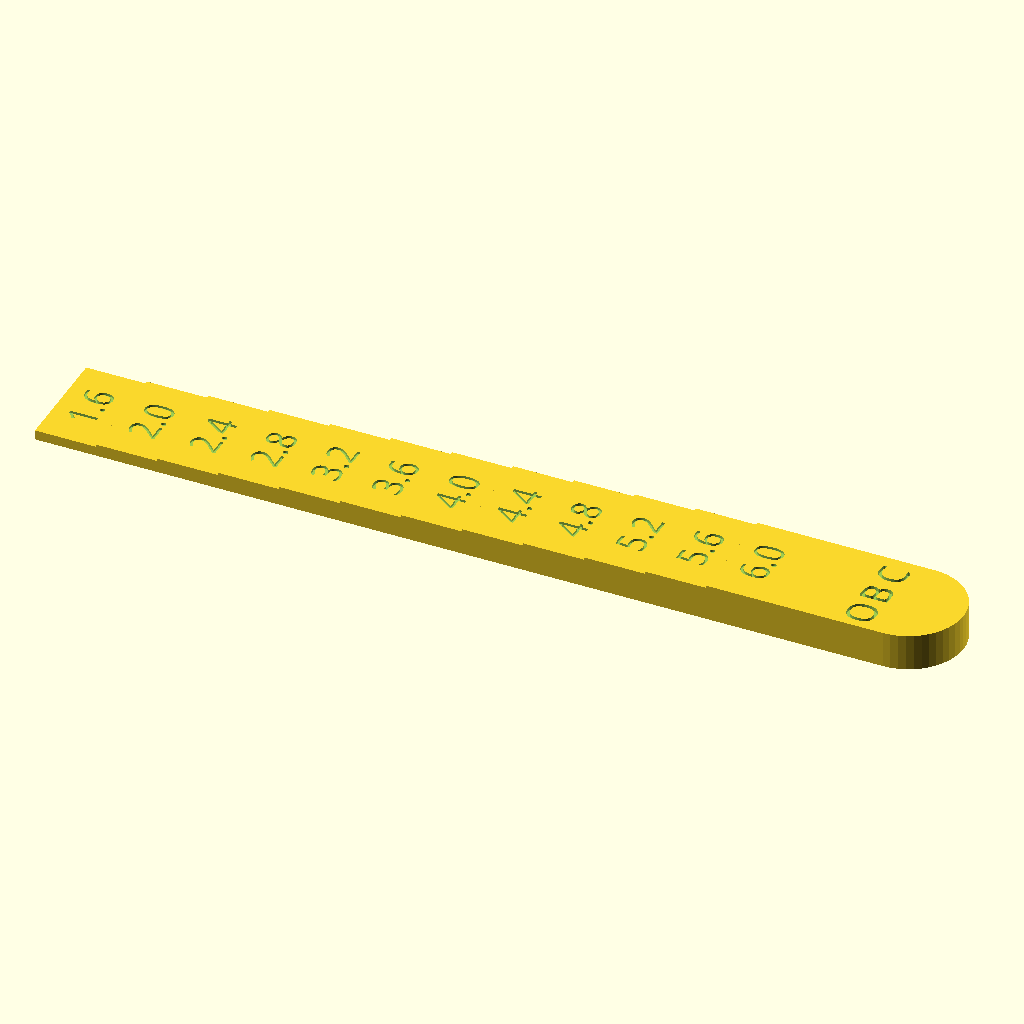
Cell 1: the model at its default parameters.
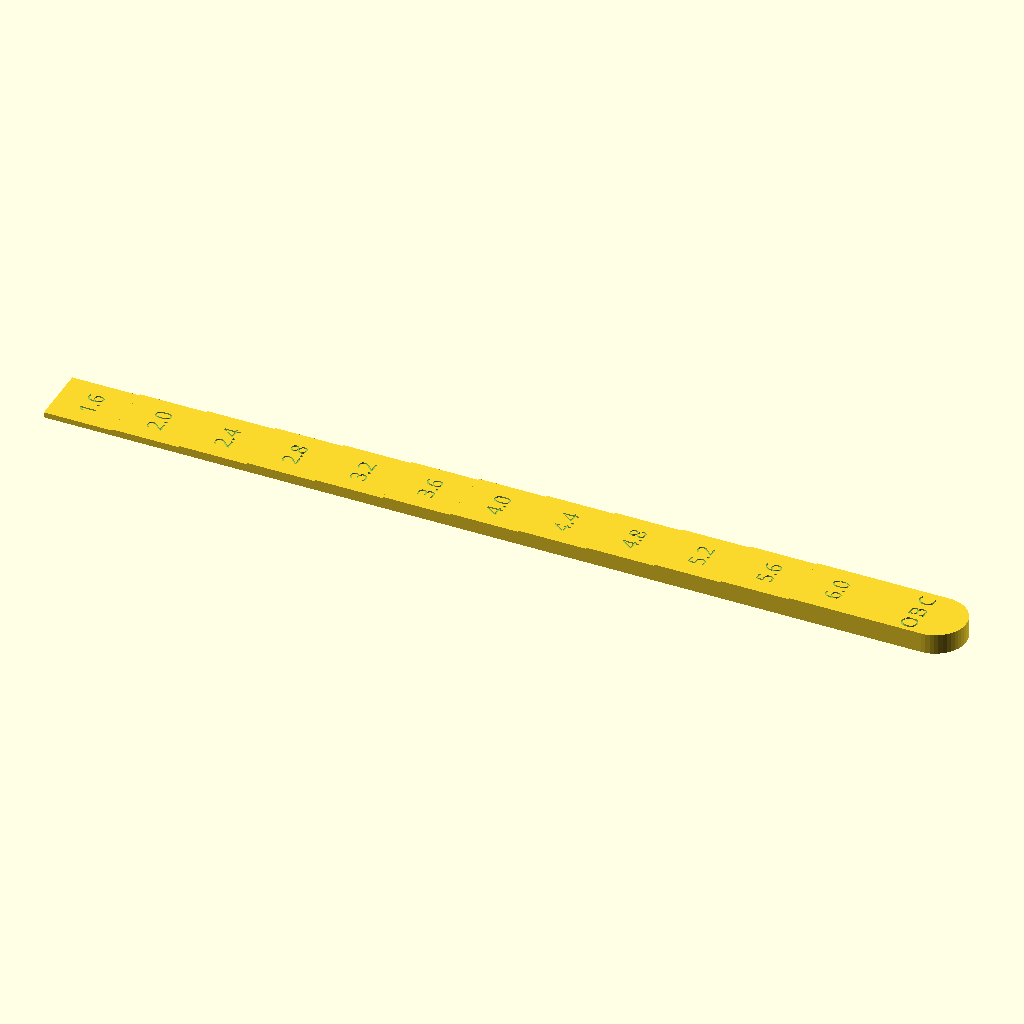
Cell 2 — STEP_L set to 20, the other parameters unchanged.
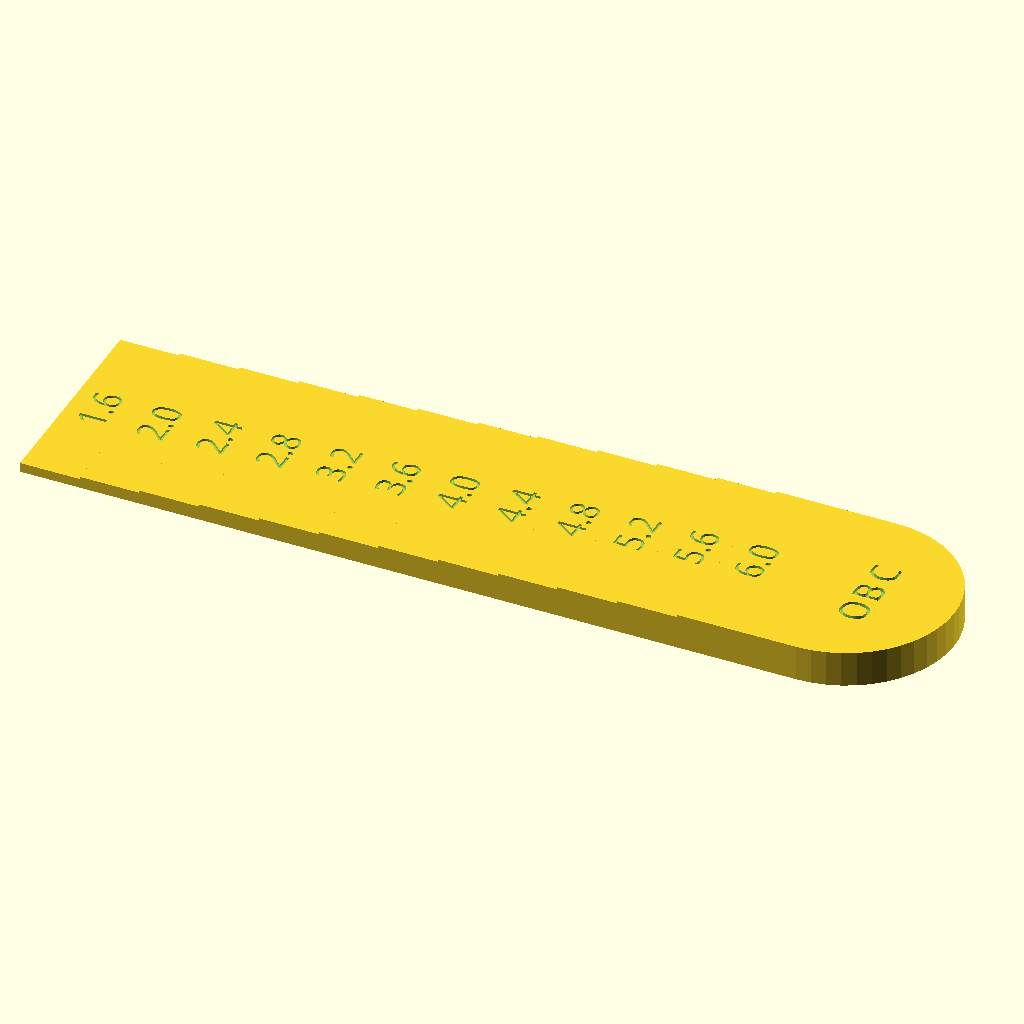
Cell 3: the same model with W = 36.
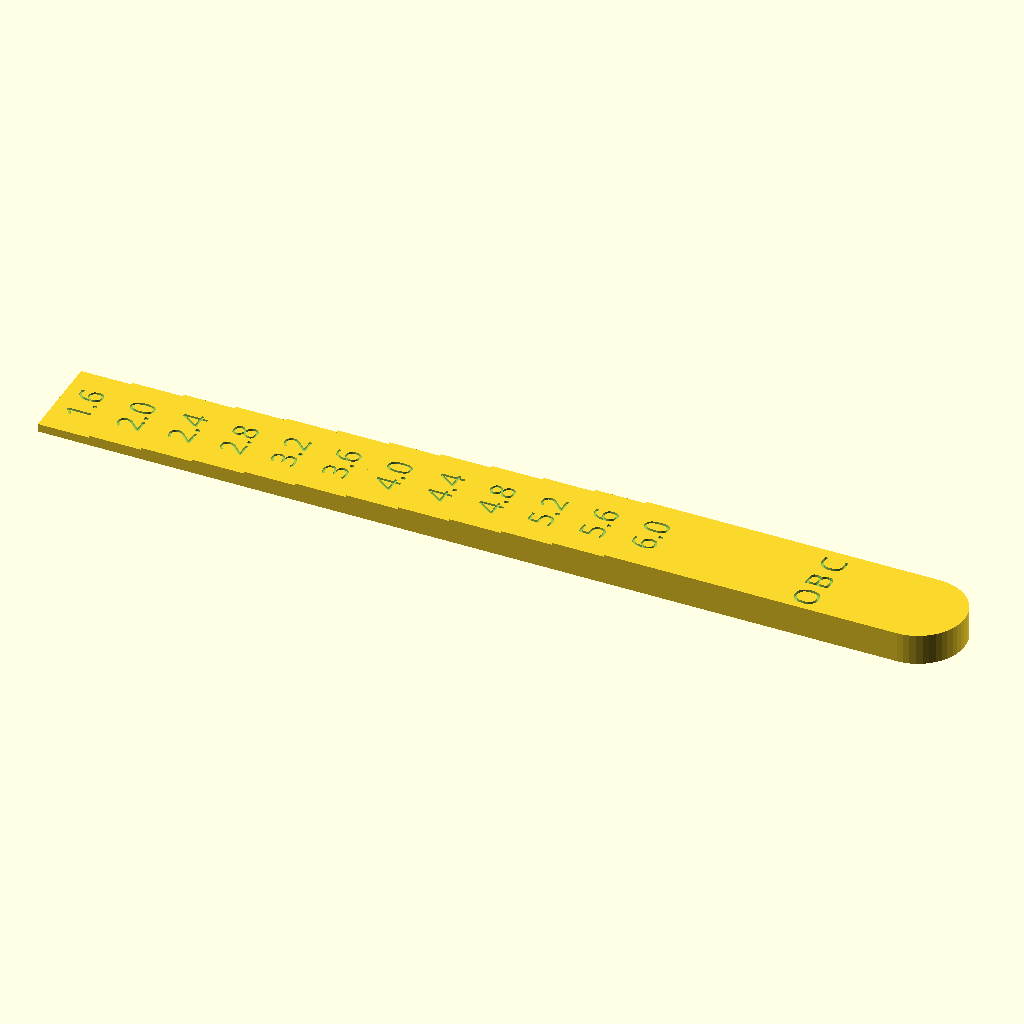
Cell 4: HANDLE = 56 (everything else at default).
The same orthographic view direction (rotation 55°, 0°, 25°; colour scheme Cornfield) for every cell, with the view re-fitted per cell, so scale and position can differ between cells.
OpenSCAD source file openscad_models/camera_sign/gap_gauge.scad:
// Gap gauge (2026-11-18): a stepped strip for measuring the two gaps the camera sign
// must clear inside Scott's P1S. Bambu's wiki, manual and store give neither, so Scott
// asked for a gauge rather than a ruler in the chamber:
//   - behind the toolhead, moved all the way back;
//   - behind the bed's back edge, raised to the top.
//
// Slide it in thin end first: the thickest step that goes in without forcing is the gap.
// Each step's thickness is engraved on it. The steps are multiples of the 0.2 mm layer,
// so each prints to its number (within the usual ~0.1 mm).
//
// Printed flat, bottom on the plate, steps up. One colour.
//
//   part = gauge | detail (the numbers' and mark's area, 1 mm round them, the top 0.4 mm:
//          declared to the gate's wall check, whose spans between engraved strokes are
//          lettering, not walls; print_fidelity checks it)
include <../brand/obc_mark.scad>

// From 1.6 mm: under the 1.6 step's engraved number that leaves 1.2, the wall floor. A
// gap under 1.6 can't take a sign anyway: the thinnest that prints in two colours is
// about 1.6, and it wants 1 mm to spare.
STEPS  = [1.6, 2.0, 2.4, 2.8, 3.2, 3.6, 4.0, 4.4, 4.8, 5.2, 5.6, 6.0];   // mm, thin to thick
STEP_L = 10;           // each step's length along the strip
W      = 18;           // the strip's width
HANDLE = 28;           // a 6 mm grip past the last step
ENGRAVE = 0.4;         // the numbers' depth: two layers
FONT   = "Montserrat:style=ExtraBold";
part   = "gauge";

$fn = 48;
N = len(STEPS);

module label(t) linear_extrude(ENGRAVE + 0.01)
    text(str(floor(t), ".", round((t - floor(t)) * 10)), size = 4.6, font = FONT, halign = "center", valign = "center");

module engraving() {
    for (i = [0 : N - 1]) translate([i * STEP_L + STEP_L / 2, W / 2, STEPS[i] - ENGRAVE])
        rotate([0, 0, 90]) label(STEPS[i]);
    translate([N * STEP_L + HANDLE / 2, W / 2, STEPS[N - 1] - 0.6]) rotate([0, 0, 90])
        linear_extrude(0.61) obc_solid2d(4.5);
}

module gauge() difference() {
    union() {
        for (i = [0 : N - 1]) translate([i * STEP_L, 0, 0]) cube([STEP_L + 0.01, W, STEPS[i]]);
        // the handle, rounded at its end, as thick as the last step
        translate([N * STEP_L, 0, 0]) hull() {
            cube([1, W, STEPS[N - 1]]);
            translate([HANDLE - W / 2, W / 2, 0]) cylinder(d = W, h = STEPS[N - 1]);
        }
    }
    // each step's thickness engraved into its top, and the maker's mark on the handle
    engraving();
}

module detail() {
    for (i = [0 : N - 1]) translate([i * STEP_L + STEP_L / 2, W / 2, STEPS[i] - ENGRAVE - 0.05])
        rotate([0, 0, 90]) linear_extrude(ENGRAVE + 0.2) offset(r = 1)
            text(str(floor(STEPS[i]), ".", round((STEPS[i] - floor(STEPS[i])) * 10)), size = 4.6, font = FONT, halign = "center", valign = "center");
    translate([N * STEP_L + HANDLE / 2, W / 2, STEPS[N - 1] - 0.65]) rotate([0, 0, 90])
        linear_extrude(0.8) offset(r = 1) obc_solid2d(4.5);
}

if (part == "detail") detail(); else gauge();
Parameter table extracted from the source (name, type, default, range or options):
STEP_L: number, default 10
W: number, default 18
HANDLE: number, default 28
ENGRAVE: number, default 0.4
FONT: string, default "Montserrat:style=ExtraBold"
part: string, default "gauge"
